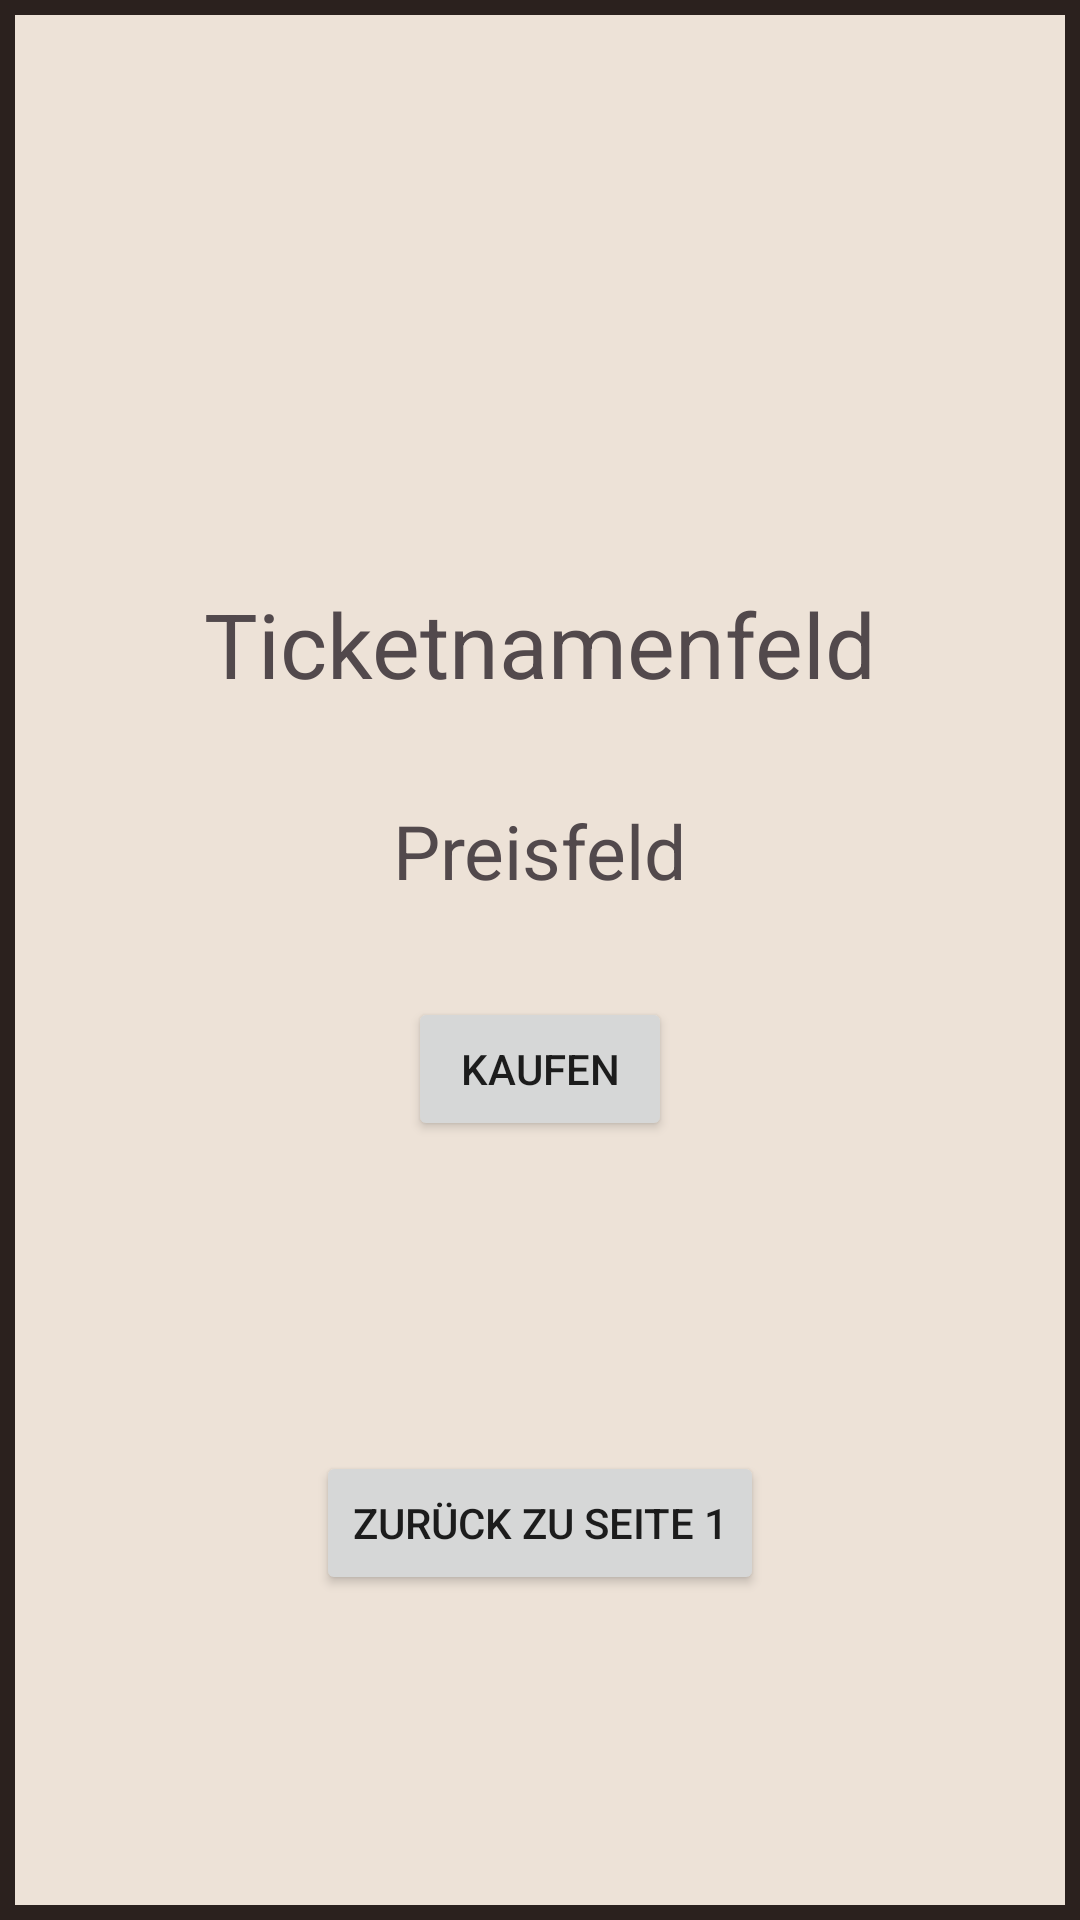

Produce the Android XML layout that renders to this screen, including the resource entries it uses.
<!-- AndroidManifest.xml: application theme Theme.ElisApp20 -->
<!-- res/layout/fragment_buy_page.xml -->
<?xml version="1.0" encoding="utf-8"?>
<androidx.constraintlayout.widget.ConstraintLayout xmlns:android="http://schemas.android.com/apk/res/android"
    xmlns:app="http://schemas.android.com/apk/res-auto"
    xmlns:tools="http://schemas.android.com/tools"
    android:layout_width="match_parent"
    android:layout_height="match_parent"
    tools:context=".framgments.BuyPage"
    android:padding="5dp"
    android:background="@color/raisin_black">

    <androidx.constraintlayout.widget.ConstraintLayout
        android:layout_width="match_parent"
        android:layout_height="match_parent"
        tools:context=".framgments.BuyPage"
        android:background="@color/lighter_vanilla">

        <TextView
            android:id="@+id/tvBuyPage"
            android:layout_width="wrap_content"
            android:layout_height="wrap_content"
            android:layout_marginStart="32dp"
            android:layout_marginEnd="32dp"
            android:text="Ticketnamenfeld"
            android:textSize="30sp"
            app:layout_constraintBottom_toBottomOf="parent"
            app:layout_constraintEnd_toEndOf="parent"
            app:layout_constraintStart_toStartOf="parent"
            app:layout_constraintTop_toTopOf="parent"
            app:layout_constraintVertical_bias="0.321"
            android:textColor="@color/quartz"/>

        <Button
            android:id="@+id/btn_bp_to_fr1"
            android:layout_width="wrap_content"
            android:layout_height="wrap_content"
            android:text="Zurück zu Seite 1"
            app:layout_constraintBottom_toBottomOf="parent"
            app:layout_constraintEnd_toEndOf="parent"
            app:layout_constraintStart_toStartOf="parent"
            app:layout_constraintTop_toBottomOf="@+id/btn_buy" />

        <TextView
            android:id="@+id/tvBuyPrice"
            android:layout_width="wrap_content"
            android:layout_height="wrap_content"
            android:layout_marginTop="32dp"
            android:text="Preisfeld"
            android:textSize="25sp"
            app:layout_constraintEnd_toEndOf="parent"
            app:layout_constraintStart_toStartOf="parent"
            app:layout_constraintTop_toBottomOf="@+id/tvBuyPage"
            android:textColor="@color/quartz"/>

        <Button
            android:id="@+id/btn_buy"
            android:layout_width="wrap_content"
            android:layout_height="wrap_content"
            android:layout_marginTop="32dp"
            android:text="Kaufen"
            app:layout_constraintEnd_toEndOf="parent"
            app:layout_constraintStart_toStartOf="parent"
            app:layout_constraintTop_toBottomOf="@+id/tvBuyPrice" />

    </androidx.constraintlayout.widget.ConstraintLayout>
</androidx.constraintlayout.widget.ConstraintLayout>
<!-- resources referenced by this layout -->
<resources>
  <color name="lighter_vanilla">#EDE2D7</color>
  <color name="quartz">#52494C</color>
  <color name="raisin_black">#2b211e</color>
  <style name="Theme.ElisApp20" parent="Theme.MaterialComponents.DayNight.DarkActionBar">
          
          <item name="colorPrimary">@color/quartz</item>
          <item name="colorPrimaryVariant">@color/raisin_black</item>
          <item name="colorOnPrimary">@color/camel</item>
          
          <item name="colorSecondary">@color/quartz</item>
          <item name="colorSecondaryVariant">@color/raisin_black</item>
          <item name="colorOnSecondary">@color/camel</item>
          
          <item name="android:statusBarColor" tools:targetApi="l">?attr/colorPrimaryVariant</item>
          
          <item name="android:colorBackground">@color/lighter_vanilla</item>
      </style>
  <color name="camel">#b9a167</color>
</resources>
